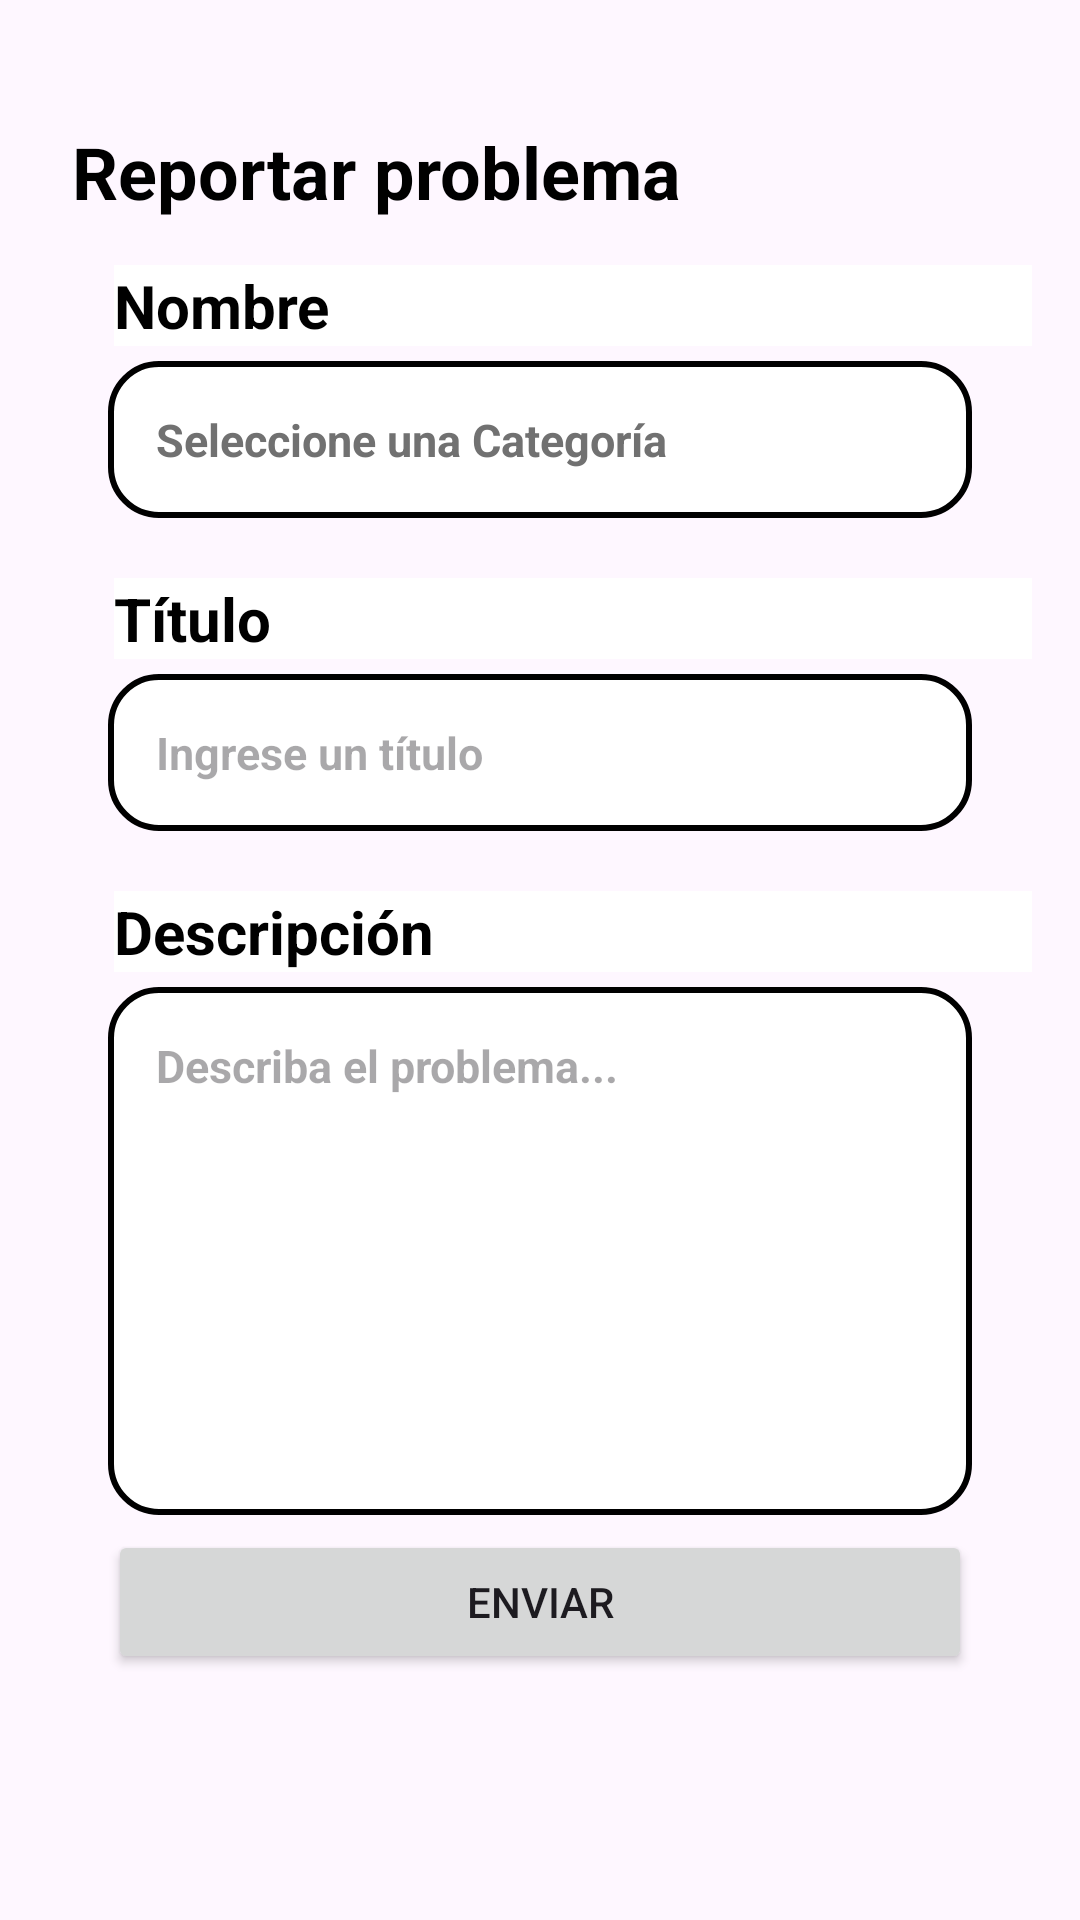

Android layout source for this screen:
<!-- AndroidManifest.xml: activity theme Theme.Fibertel -->
<!-- res/layout/activity_reportar_problema.xml -->
<?xml version="1.0" encoding="utf-8"?>
<LinearLayout xmlns:android="http://schemas.android.com/apk/res/android"
    xmlns:tools="http://schemas.android.com/tools"
    android:orientation="vertical"
    android:layout_width="match_parent"
    android:layout_height="match_parent"
    android:padding="16dp"
    tools:context=".InformacionPersonalActivity">

    <LinearLayout
        android:layout_marginTop="25dp"
        android:layout_width="match_parent"
        android:layout_height="wrap_content"
        android:orientation="horizontal"
        android:gravity="center_vertical">

        <ImageButton
            android:id="@+id/btn_retroceder"
            android:layout_width="wrap_content"
            android:layout_height="wrap_content"
            android:src="@drawable/ic_retroceder"
            android:background="?attr/selectableItemBackgroundBorderless"
            android:layout_marginEnd="8dp"/>

        <TextView
            android:id="@+id/tv_titulo_reportar_problema"
            android:layout_width="wrap_content"
            android:layout_height="wrap_content"
            android:text="Reportar problema"
            android:textSize="24dp"
            android:textColor="@color/black"
            android:textStyle="bold"/>
    </LinearLayout>

    <TextView
        android:text="Nombre"
        android:background="@color/white"
        android:textColor="@color/black"
        android:textStyle="bold"
        android:textSize="20dp"
        android:layout_marginLeft="22dp"
        android:layout_marginTop="15dp"
        android:layout_width="match_parent"
        android:layout_height="wrap_content"/>

    <LinearLayout
        android:layout_width="match_parent"
        android:layout_height="wrap_content"
        android:orientation="vertical"
        android:background="@drawable/rounded_corners"
        android:padding="16dp"
        android:layout_marginVertical="5dp"
        android:layout_marginHorizontal="20dp">

        <TextView
            android:id="@+id/spinner_hint"
            android:layout_width="match_parent"
            android:layout_height="wrap_content"
            android:textSize="15dp"
            android:text="Seleccione una Categoría"
            android:textColor="#717171"
            android:textStyle="bold" />
        <Spinner
            android:id="@+id/spinner_problema"
            android:layout_width="match_parent"
            android:layout_height="wrap_content"
            android:visibility="gone"/>
    </LinearLayout>

    <TextView
        android:text="Título"
        android:background="@color/white"
        android:textColor="@color/black"
        android:textStyle="bold"
        android:textSize="20dp"
        android:layout_marginLeft="22dp"
        android:layout_marginTop="15dp"
        android:layout_width="match_parent"
        android:layout_height="wrap_content"/>
    <LinearLayout
        android:layout_width="match_parent"
        android:layout_height="wrap_content"
        android:orientation="vertical"
        android:background="@drawable/rounded_corners"
        android:padding="16dp"
        android:layout_marginVertical="5dp"
        android:layout_marginHorizontal="20dp">
        <EditText
            android:id="@+id/tituloProblema"
            android:layout_width="match_parent"
            android:layout_height="wrap_content"
            android:hint="Ingrese un título"
            android:textSize="15dp"
            android:textColor="#717171"
            android:textStyle="bold"
            android:background="@null"/>
    </LinearLayout>

    <TextView
        android:text="Descripción"
        android:background="@color/white"
        android:textColor="@color/black"
        android:textStyle="bold"
        android:textSize="20dp"
        android:layout_marginLeft="22dp"
        android:layout_marginTop="15dp"
        android:layout_width="match_parent"
        android:layout_height="wrap_content"/>
    <LinearLayout
        android:layout_width="match_parent"
        android:layout_height="wrap_content"
        android:orientation="vertical"
        android:background="@drawable/rounded_corners"
        android:padding="16dp"
        android:layout_marginVertical="5dp"
        android:layout_marginHorizontal="20dp">
        <EditText
            android:id="@+id/descripcionProblema"
            android:layout_width="match_parent"
            android:layout_height="wrap_content"
            android:hint="Describa el problema..."
            android:textSize="15dp"
            android:textColor="#717171"
            android:inputType="textMultiLine"
            android:minLines="8"
            android:background="@null"
            android:gravity="top"
            android:textStyle="bold"
            android:maxLength="250"/>
    </LinearLayout>
    <Button
        android:id="@+id/botonEnviarReporte"
        android:layout_width="match_parent"
        android:layout_height="wrap_content"
        android:text="ENVIAR"
        android:layout_marginHorizontal="20dp"/>
</LinearLayout>
<!-- resources referenced by this layout -->
<resources>
  <color name="black">#FF000000</color>
  <color name="white">#FFFFFFFF</color>
  <!-- drawable rounded_corners (drawable) -->
  <?xml version="1.0" encoding="utf-8"?>
  
  <shape xmlns:android="http://schemas.android.com/apk/res/android">
      <solid android:color="@android:color/white"/>
      <corners android:radius="16dp"/>
      <stroke android:width="2dp" android:color="@android:color/black"/>
  </shape>
  <style name="Theme.Fibertel" parent="Base.Theme.Fibertel" />
  <style name="Base.Theme.Fibertel" parent="Theme.Material3.Light.NoActionBar">
          <item name="colorPrimary">#12A3FE</item>
      </style>
</resources>
